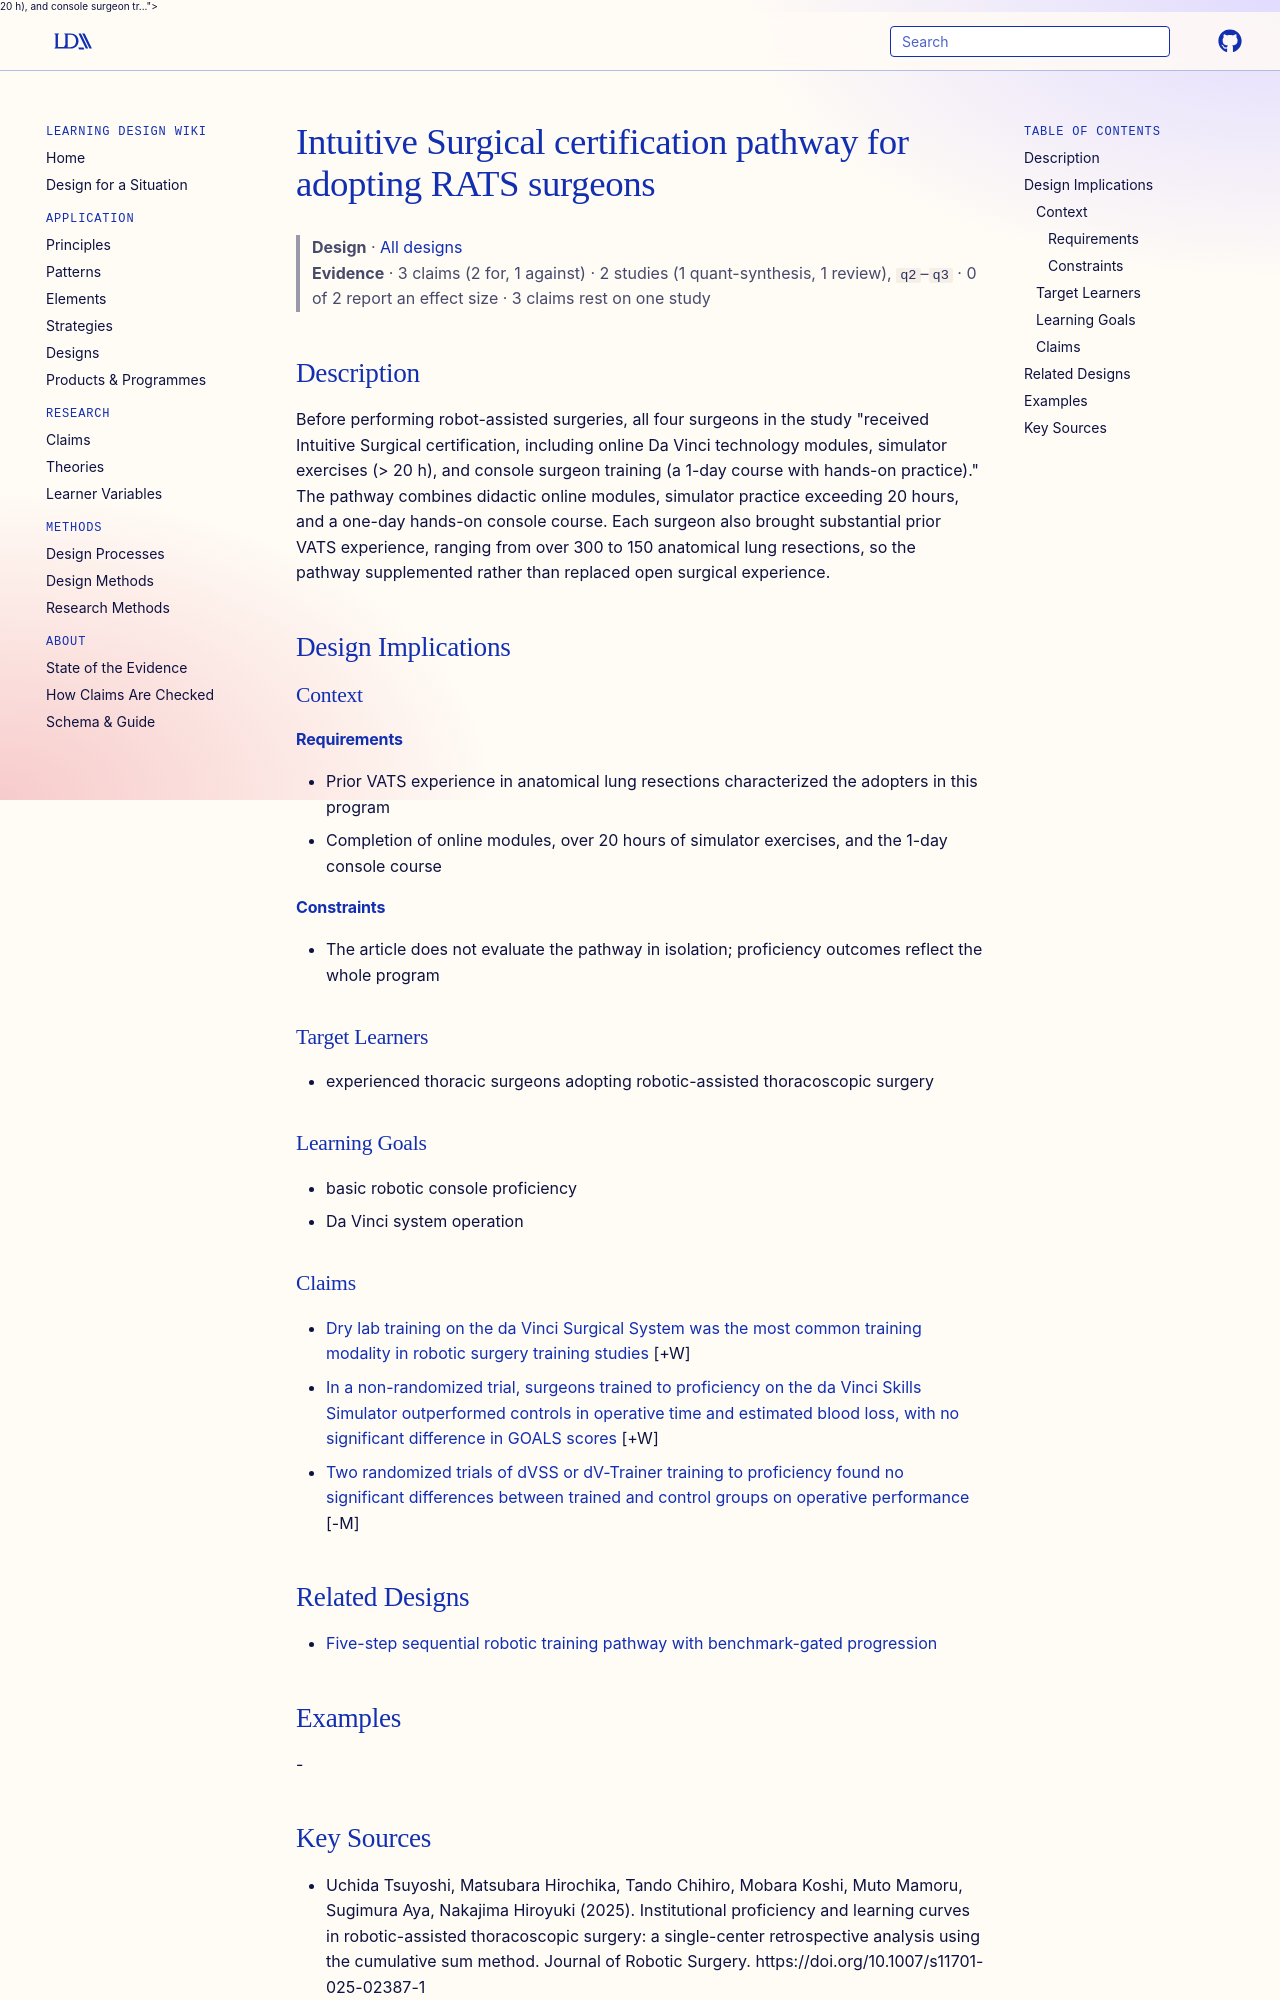

repository: Learning-Design-Alliance/learning-wiki · page: designs/intuitive-surgical-certification-pathway-rats/index.html · generator: mkdocs

---
type: design
id: intuitive-surgical-certification-pathway-rats
title: Intuitive Surgical certification pathway for adopting RATS surgeons
description: "Before performing robot-assisted surgeries, all four surgeons in the study \"received Intuitive Surgical certification, including online Da Vinci technology modules, simulator exercises (> 20 h), and console surgeon tr..."
status: review
generated:
  by: "process:settle-candidates"
  at: 2026-11-06
sources:
  - id: uchida-tsuyoshi-2025
    resource: "https://doi.org/10.1007/s11701-025-02387-1"
    title: "Uchida Tsuyoshi, Matsubara Hirochika, Tando Chihiro, Mobara Koshi, Muto Mamoru, Sugimura Aya, Nakajima Hiroyuki (2025). Institutional proficiency and learning curves in robotic-assisted thoracoscopic surgery: a single-center retrospective analysis using the cumulative sum method. Journal of Robotic Surgery. https://doi.org/10.1007/s11701-025-02387-1"
    author: Uchida Tsuyoshi, Matsubara Hirochika, Tando Chihiro, Mobara Koshi, Muto Mamoru, Sugimura Aya, Nakajima Hiroyuki
---

# Intuitive Surgical certification pathway for adopting RATS surgeons

> **Design** · [All designs](index.md)
> **Evidence** · 3 claims (2 for, 1 against) · 2 studies (1 quant-synthesis, 1 review), `q2`–`q3` · 0 of 2 report an effect size · 3 claims rest on one study

## Description
Before performing robot-assisted surgeries, all four surgeons in the study "received Intuitive Surgical certification, including online Da Vinci technology modules, simulator exercises (> 20 h), and console surgeon training (a 1-day course with hands-on practice)." The pathway combines didactic online modules, simulator practice exceeding 20 hours, and a one-day hands-on console course. Each surgeon also brought substantial prior VATS experience, ranging from over 300 to 150 anatomical lung resections, so the pathway supplemented rather than replaced open surgical experience.

## Design Implications

### Context
#### Requirements
- Prior VATS experience in anatomical lung resections characterized the adopters in this program
- Completion of online modules, over 20 hours of simulator exercises, and the 1-day console course
#### Constraints
- The article does not evaluate the pathway in isolation; proficiency outcomes reflect the whole program

### Target Learners
- experienced thoracic surgeons adopting robotic-assisted thoracoscopic surgery

### Learning Goals
- basic robotic console proficiency
- Da Vinci system operation

### Claims

- [Dry lab training on the da Vinci Surgical System was the most common training modality in robotic surgery training studies](../claims/da-vinci-dry-lab-most-common-training-modality.md) [+W]
- [In a non-randomized trial, surgeons trained to proficiency on the da Vinci Skills Simulator outperformed controls in operative time and estimated blood loss, with no significant difference in GOALS scores](../claims/culligan-simulator-training-outperformed-controls-time-ebl.md) [+W]
- [Two randomized trials of dVSS or dV-Trainer training to proficiency found no significant differences between trained and control groups on operative performance](../claims/rcts-no-significant-difference-vr-trained-versus-controls.md) [-M]

## Related Designs

- [Five-step sequential robotic training pathway with benchmark-gated progression](five-step-benchmark-gated-robotic-training-pathway.md)

## Examples
-
